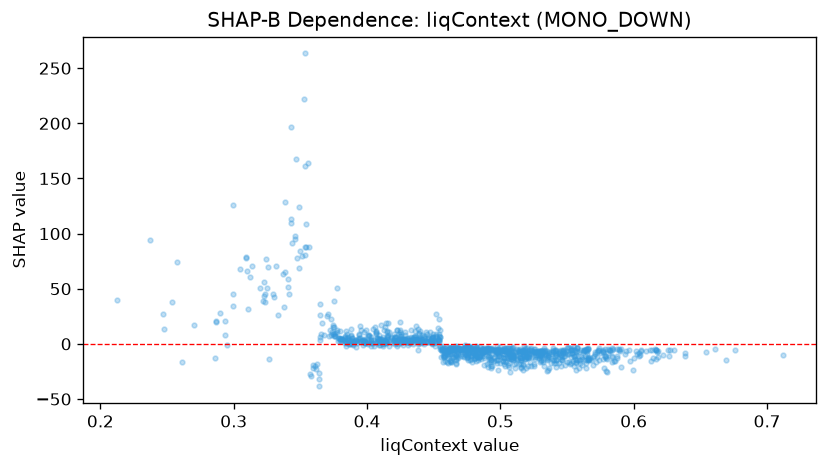

Source data for this figure (header and first rows):
feature_value, shap_value
0.4878, -6.492
0.4208, 5.176
0.3198, 50.77
0.374, 10.82
0.3834, 0.8846
0.394, 8.861
0.3236, 45.04
0.4334, 5.147
0.5338, -6.776
0.5278, -11.63
0.525, -18.27
0.5834, -5.111
0.4352, 1.46
0.4256, 9.325
0.4486, 0.4034
0.3802, 4.067
0.4988, -10.98
0.553, -5.82
0.546, -14.73
0.4322, 1.026
0.5026, -6.25
0.4218, 1.714
0.439, 9.155
0.3976, 2.604
0.384, -2.135
0.3846, 1.347
0.5202, -4.127
0.5226, -5.187
0.498, -9.18
0.415, 11.66
0.4904, -20.71
0.46, -16.38
0.5252, -6.966
0.5334, -9.238
0.6302, -5.801
0.4896, -3.83
0.3974, 3.486
0.5112, -21.68
0.4972, -6.267
0.5122, -14.86
0.4944, -5.756
0.5134, -6.079
0.5316, -16.58
0.518, -6.813
0.4828, -10.86
0.483, -14.69
0.5306, -15.23
0.6216, -9.728
0.4952, -15.69
0.497, -4.182
0.3476, 77.81
0.4776, -3.69
0.4598, -6.257
0.6168, -5.371
0.5054, -3.432
0.4118, -1.617
0.5088, -13.29
0.4498, 6.404
0.4284, 8.232
0.4686, -5.794
... 1,071 more rows
